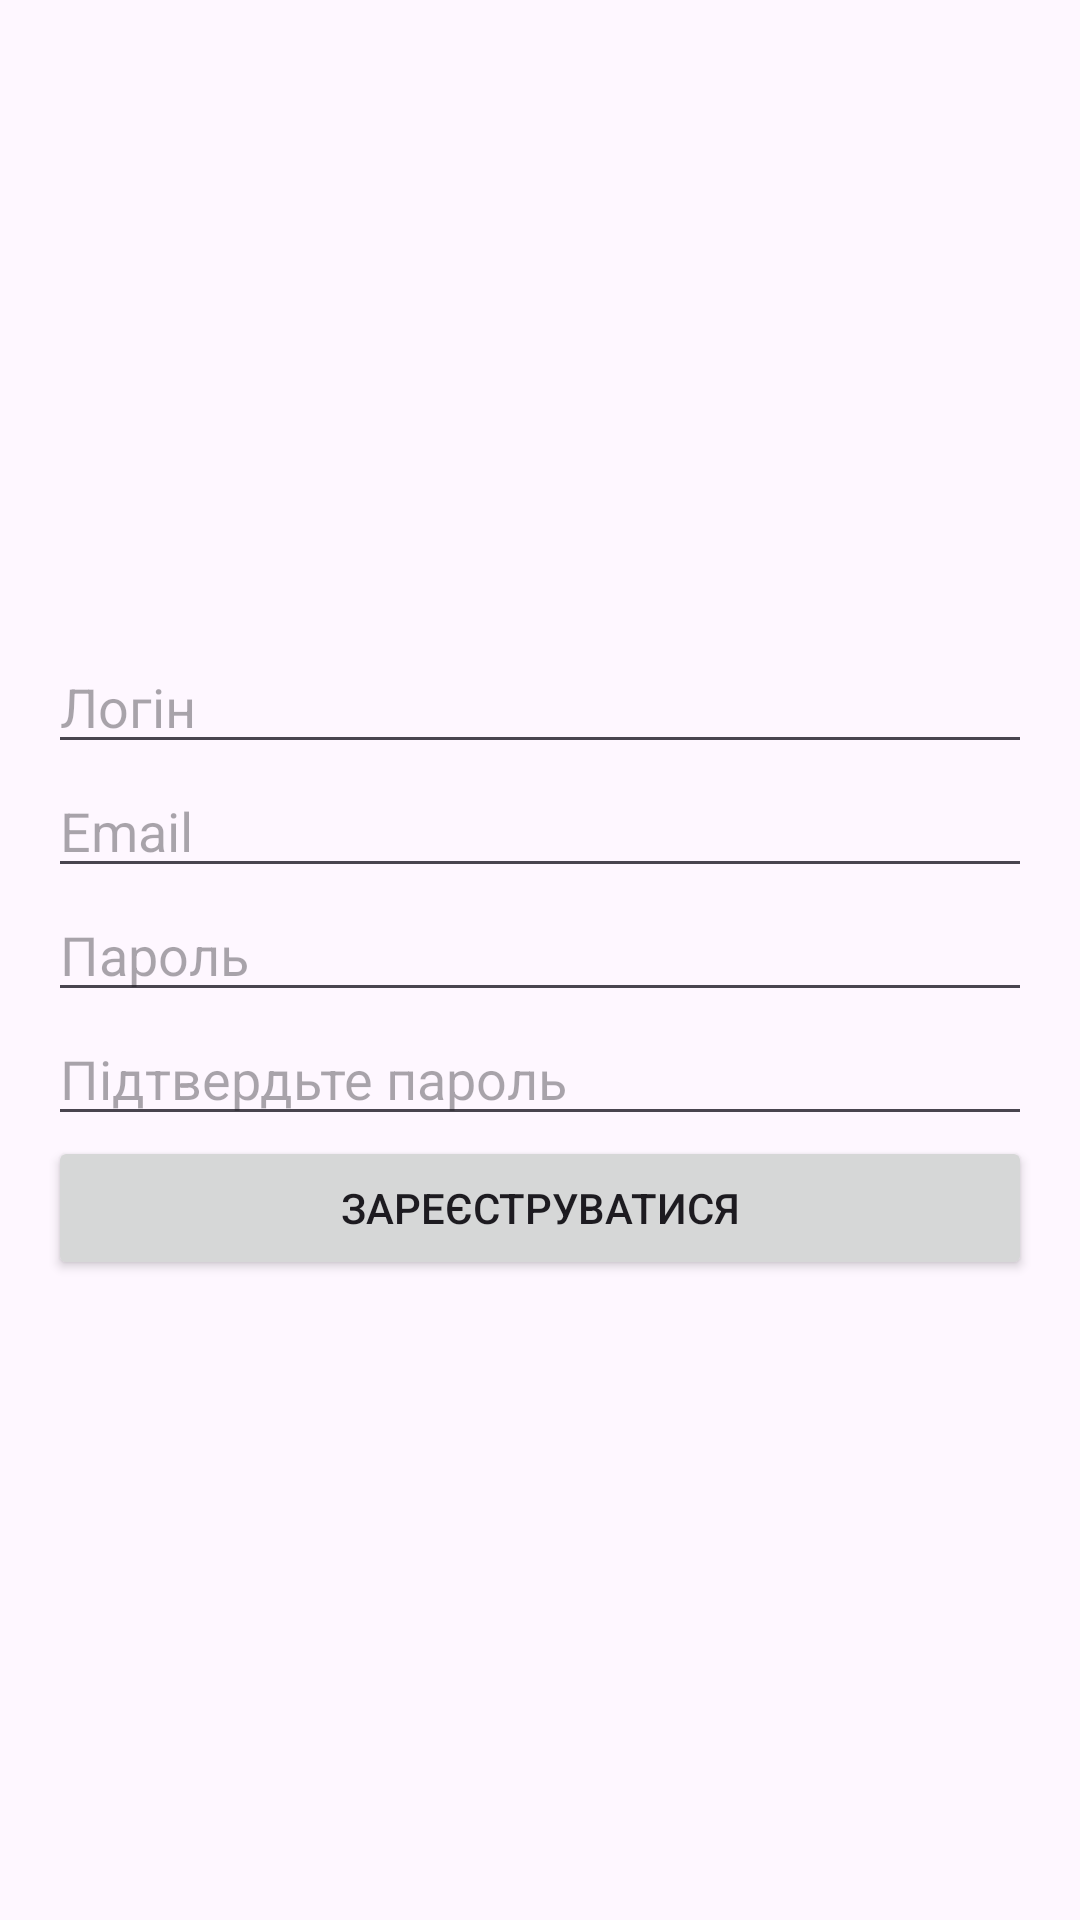

Reconstruct the res/layout file that produces this screen, plus the resources it refers to.
<!-- AndroidManifest.xml: application theme Theme.RetroGamingStore -->
<!-- res/layout/fragment_register.xml -->
<?xml version="1.0" encoding="utf-8"?>
<LinearLayout xmlns:android="http://schemas.android.com/apk/res/android"
    android:layout_width="match_parent"
    android:layout_height="match_parent"
    android:orientation="vertical"
    android:padding="16dp"
    android:gravity="center">

    <EditText
        android:id="@+id/edittext_username"
        android:layout_width="match_parent"
        android:layout_height="wrap_content"
        android:hint="Логін"
        android:inputType="text"/>

    <EditText
        android:id="@+id/edittext_email"
        android:layout_width="match_parent"
        android:layout_height="wrap_content"
        android:hint="Email"
        android:inputType="textEmailAddress"/>

    <EditText
        android:id="@+id/edittext_password"
        android:layout_width="match_parent"
        android:layout_height="wrap_content"
        android:hint="Пароль"
        android:inputType="textPassword"/>

    <EditText
        android:id="@+id/edittext_confirm_password"
        android:layout_width="match_parent"
        android:layout_height="wrap_content"
        android:hint="Підтвердьте пароль"
        android:inputType="textPassword"/>

    <Button
        android:id="@+id/button_register"
        android:layout_width="match_parent"
        android:layout_height="wrap_content"
        android:text="Зареєструватися"/>
</LinearLayout>
<!-- resources referenced by this layout -->
<resources>
  <style name="Theme.RetroGamingStore" parent="Base.Theme.RetroGamingStore" />
  <style name="Base.Theme.RetroGamingStore" parent="Theme.Material3.DayNight.NoActionBar">
          
          
      </style>
</resources>
